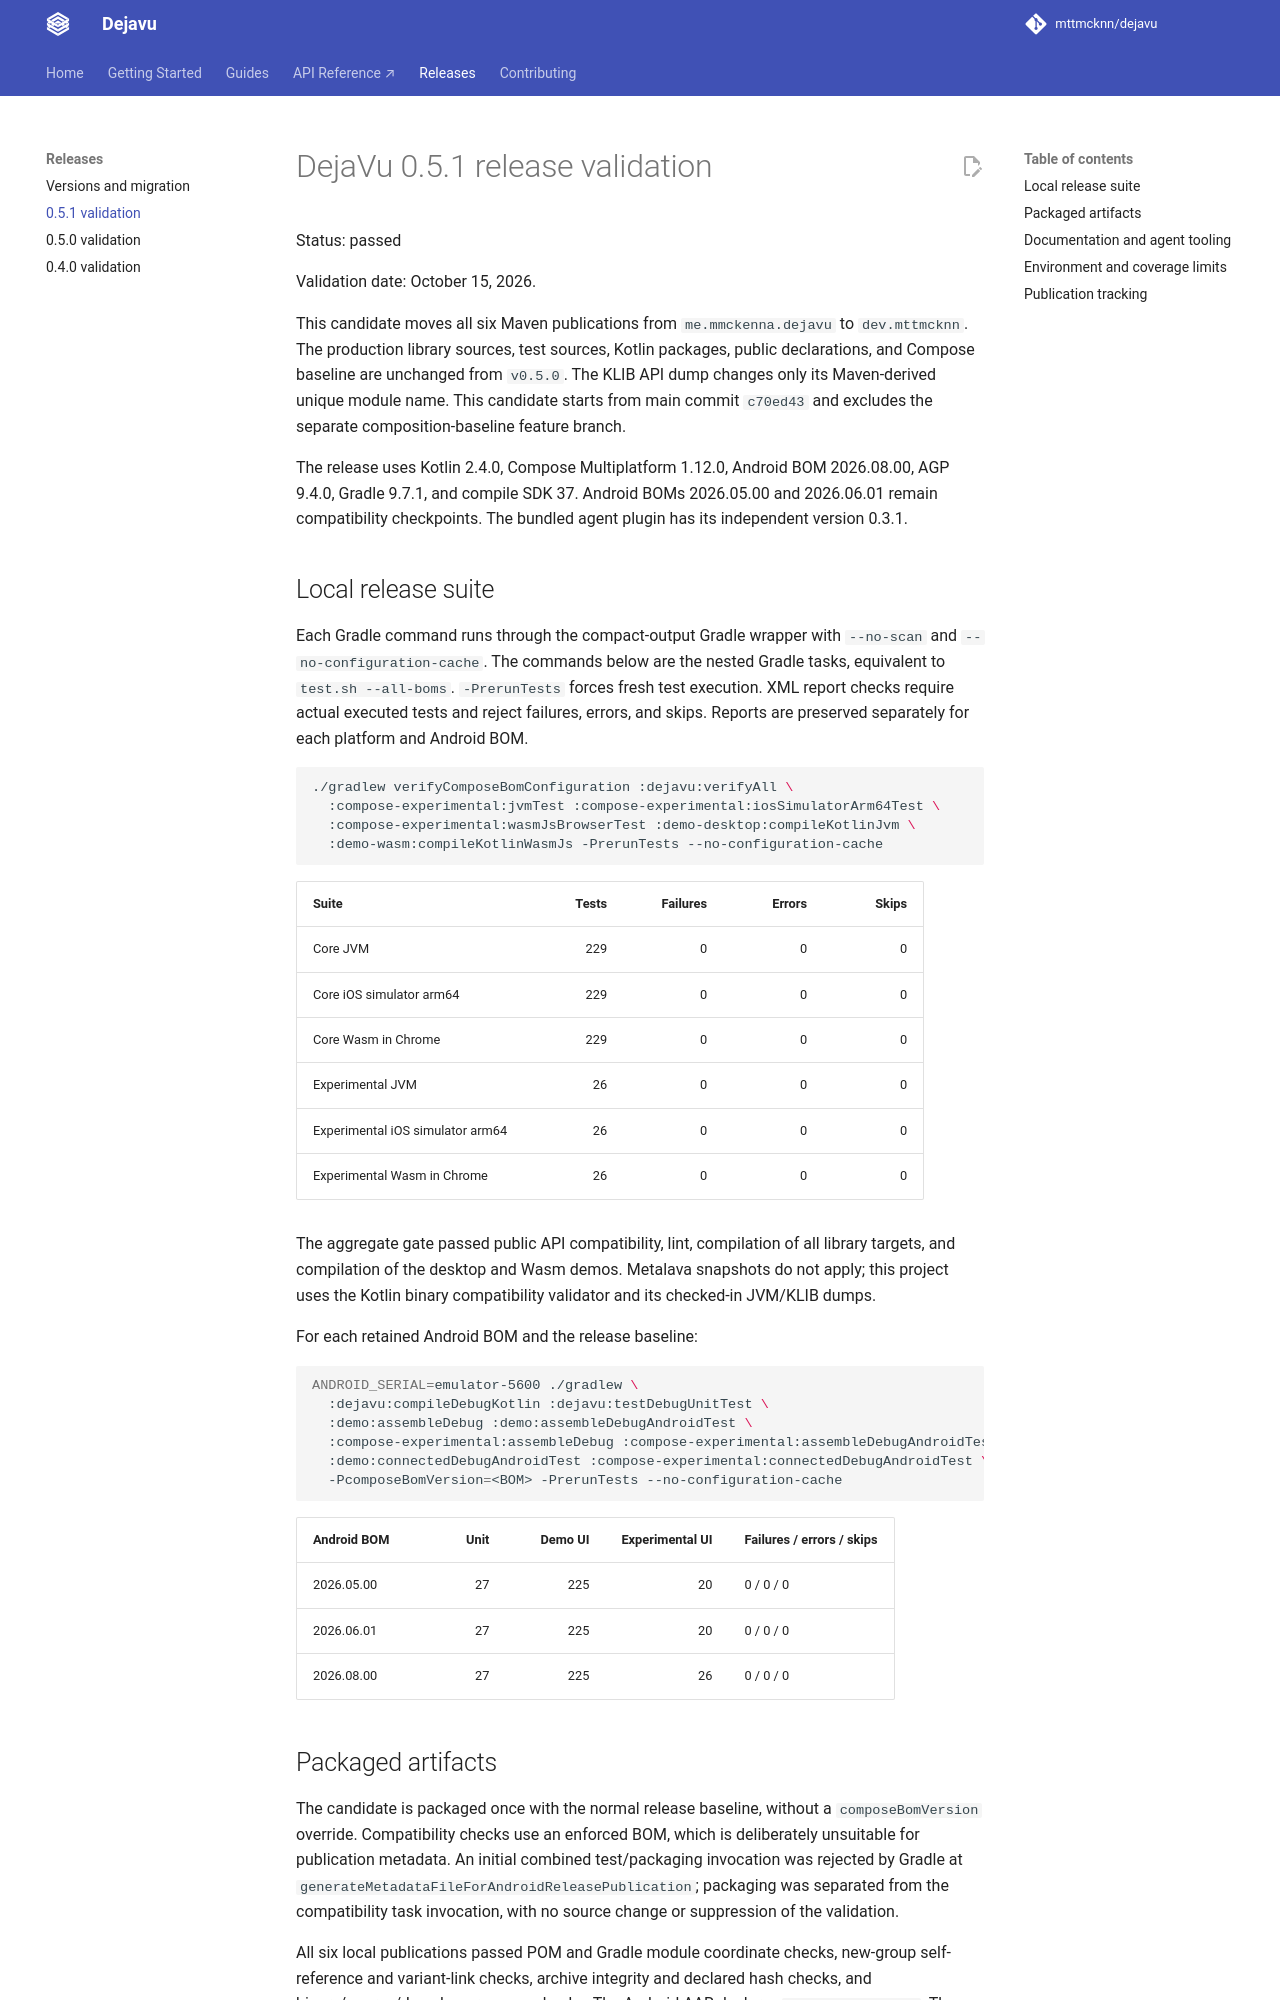

repository: mttmcknn/dejavu · page: 0.5.1/releases/0.5.1/index.html · generator: mkdocs

# DejaVu 0.5.1 release validation

Status: passed

Validation date: October 15, 2026.

This candidate moves all six Maven publications from `me.mmckenna.dejavu` to `dev.mttmcknn`.
The production library sources, test sources, Kotlin packages, public declarations, and Compose
baseline are unchanged from `v0.5.0`. The KLIB API dump changes only its Maven-derived unique
module name. This candidate starts from main commit `c70ed43` and excludes the separate
composition-baseline feature branch.

The release uses Kotlin 2.4.0, Compose Multiplatform 1.12.0, Android BOM 2026.08.00,
AGP 9.4.0, Gradle 9.7.1, and compile SDK 37. Android BOMs 2026.05.00 and 2026.06.01 remain
compatibility checkpoints. The bundled agent plugin has its independent version 0.3.1.

## Local release suite

Each Gradle command runs through the compact-output Gradle wrapper with `--no-scan` and
`--no-configuration-cache`. The commands below are the nested Gradle tasks, equivalent to
`test.sh --all-boms`. `-PrerunTests` forces fresh test execution. XML report checks require
actual executed tests and reject failures, errors, and skips. Reports are preserved separately
for each platform and Android BOM.

```bash
./gradlew verifyComposeBomConfiguration :dejavu:verifyAll \
  :compose-experimental:jvmTest :compose-experimental:iosSimulatorArm64Test \
  :compose-experimental:wasmJsBrowserTest :demo-desktop:compileKotlinJvm \
  :demo-wasm:compileKotlinWasmJs -PrerunTests --no-configuration-cache
```

| Suite | Tests | Failures | Errors | Skips |
| --- | ---: | ---: | ---: | ---: |
| Core JVM | 229 | 0 | 0 | 0 |
| Core iOS simulator arm64 | 229 | 0 | 0 | 0 |
| Core Wasm in Chrome | 229 | 0 | 0 | 0 |
| Experimental JVM | 26 | 0 | 0 | 0 |
| Experimental iOS simulator arm64 | 26 | 0 | 0 | 0 |
| Experimental Wasm in Chrome | 26 | 0 | 0 | 0 |

The aggregate gate passed public API compatibility, lint, compilation of all library targets,
and compilation of the desktop and Wasm demos. Metalava snapshots do not apply; this project
uses the Kotlin binary compatibility validator and its checked-in JVM/KLIB dumps.

For each retained Android BOM and the release baseline:

```bash
ANDROID_SERIAL=emulator-5600 ./gradlew \
  :dejavu:compileDebugKotlin :dejavu:testDebugUnitTest \
  :demo:assembleDebug :demo:assembleDebugAndroidTest \
  :compose-experimental:assembleDebug :compose-experimental:assembleDebugAndroidTest \
  :demo:connectedDebugAndroidTest :compose-experimental:connectedDebugAndroidTest \
  -PcomposeBomVersion=<BOM> -PrerunTests --no-configuration-cache
```

| Android BOM | Unit | Demo UI | Experimental UI | Failures / errors / skips |
| --- | ---: | ---: | ---: | --- |
| 2026.05.00 | 27 | 225 | 20 | 0 / 0 / 0 |
| 2026.06.01 | 27 | 225 | 20 | 0 / 0 / 0 |
| 2026.08.00 | 27 | 225 | 26 | 0 / 0 / 0 |
